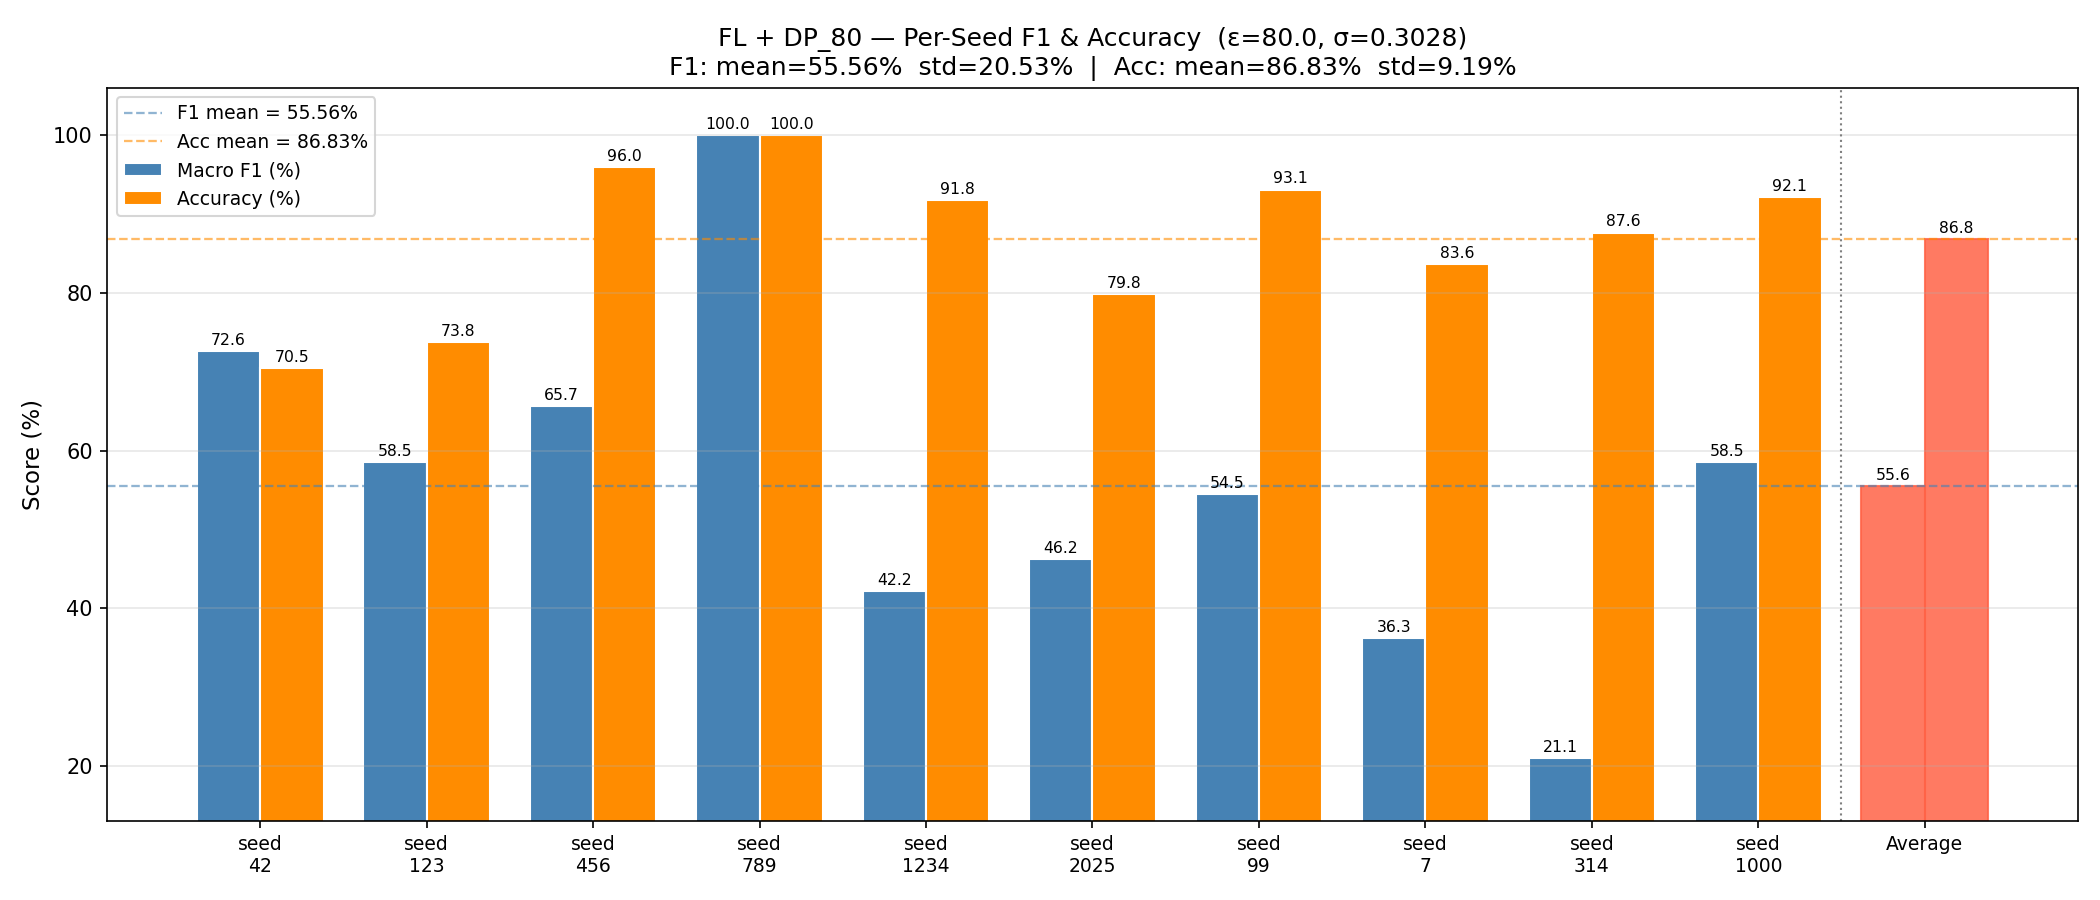

The data file committed next to this chart (first rows):
epsilon, sigma, f1_seed_42, f1_seed_123, f1_seed_456, f1_seed_789, f1_seed_1234, f1_seed_2025, f1_seed_99, f1_seed_7, f1_seed_314, f1_seed_1000, f1_mean, f1_std, acc_seed_42, acc_seed_123, acc_seed_456, acc_seed_789, acc_seed_1234, acc_seed_2025, acc_seed_99, acc_seed_7, acc_seed_314, acc_seed_1000
80.0, 0.3028, 72.63, 58.51, 65.69, 100.0, 42.17, 46.24, 54.47, 36.3, 21.08, 58.51, 55.56, 20.53, 70.5, 73.79, 95.98, 100.0, 91.79, 79.82, 93.08, 83.63, 87.62, 92.1
